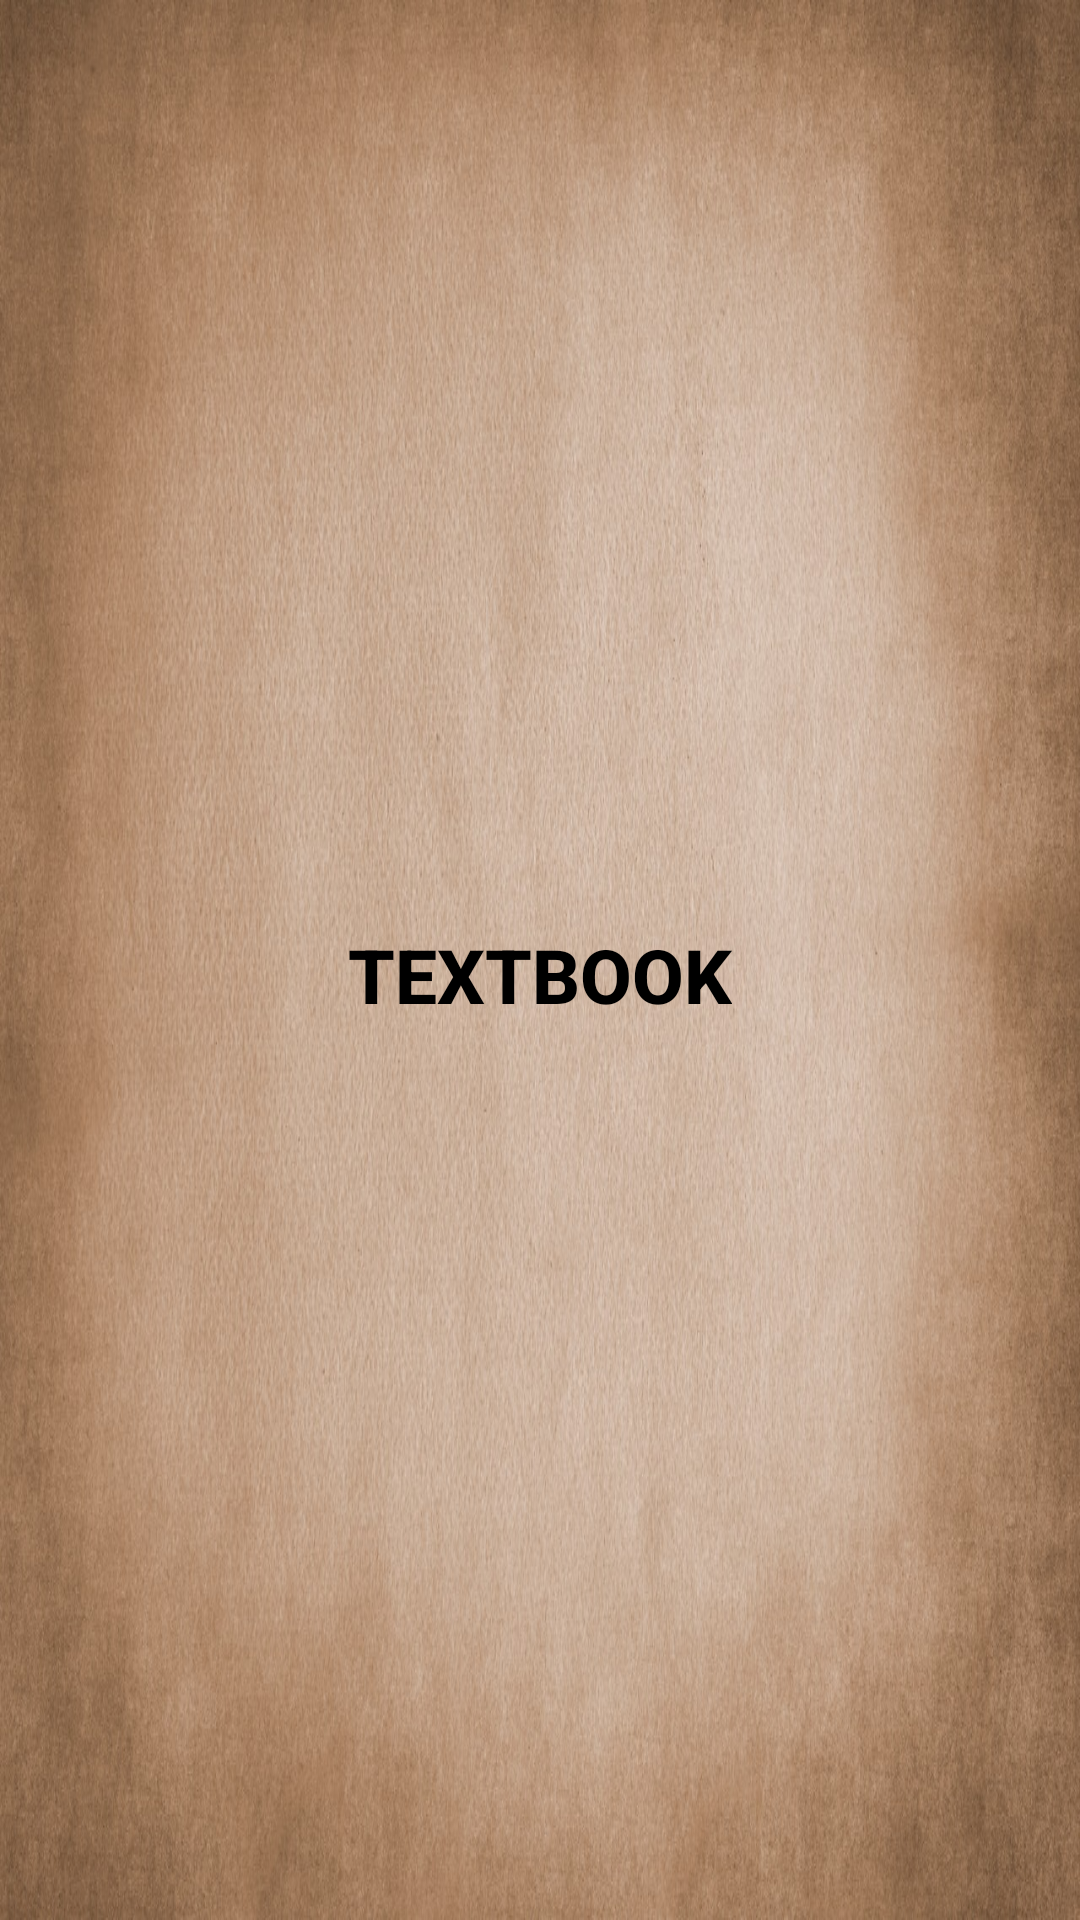

Layout XML and referenced resources for this Android screen:
<!-- AndroidManifest.xml: application theme Theme.Mycompanion12 -->
<!-- res/layout/activity_cat1.xml -->
<?xml version="1.0" encoding="utf-8"?>
<androidx.constraintlayout.widget.ConstraintLayout xmlns:android="http://schemas.android.com/apk/res/android"
    xmlns:app="http://schemas.android.com/apk/res-auto"
    xmlns:tools="http://schemas.android.com/tools"
    android:layout_width="match_parent"
    android:layout_height="match_parent"
    android:background="@drawable/back"
    tools:context=".cat1">
    <LinearLayout
        android:layout_width="match_parent"
        android:layout_height="match_parent"
        android:gravity="center"
        android:orientation="vertical"
        tools:context=".MainActivity"
        tools:ignore="ExtraText">>
        <Button
            android:id="@+id/view"
            android:layout_width="wrap_content"
            android:layout_height="wrap_content"
            android:layout_marginTop="10dp"
            android:background="@android:color/transparent"
            android:padding="10dp"
            android:text="TEXTBOOK"
            android:textColor="#000000"
            android:textSize="25dp"
            android:textStyle="normal|bold" />
    </LinearLayout>

</androidx.constraintlayout.widget.ConstraintLayout>
<!-- resources referenced by this layout -->
<resources>
  <!-- drawable back: jpeg bitmap (drawable-v24, 299352 bytes) -->
  <style name="Theme.Mycompanion12" parent="Theme.MaterialComponents.DayNight.DarkActionBar">
          
          <item name="colorPrimary">@color/purple_500</item>
          <item name="colorPrimaryVariant">@color/purple_700</item>
          <item name="colorOnPrimary">@color/white</item>
          
          <item name="colorSecondary">@color/teal_200</item>
          <item name="colorSecondaryVariant">@color/teal_700</item>
          <item name="colorOnSecondary">@color/black</item>
          
          <item name="android:statusBarColor" tools:targetApi="l">?attr/colorPrimaryVariant</item>
          
      </style>
  <!-- not gathered from this repository: default colours our renderer supplied (Android Studio template values) -->
  <color name="purple_500">#FF6200EE</color>
  <color name="purple_700">#FF3700B3</color>
  <color name="teal_200">#FF03DAC5</color>
  <color name="teal_700">#FF018786</color>
  <color name="black">#FF000000</color>
  <color name="white">#FFFFFFFF</color>
</resources>
